Photos from the image-classification dataset "data" in the GitHub repository RGBHack/AlzheimersAI. Its 4 classes are: mild demented, moderate demented, non demented, very mild demented.

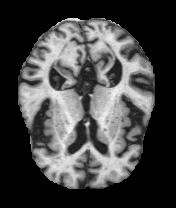
Label: mild demented

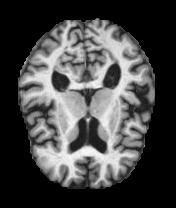
Label: very mild demented

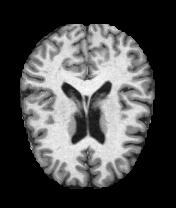
Label: non demented

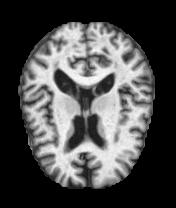
Label: moderate demented

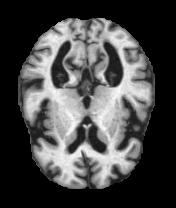
Label: mild demented

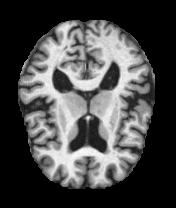
Label: very mild demented
